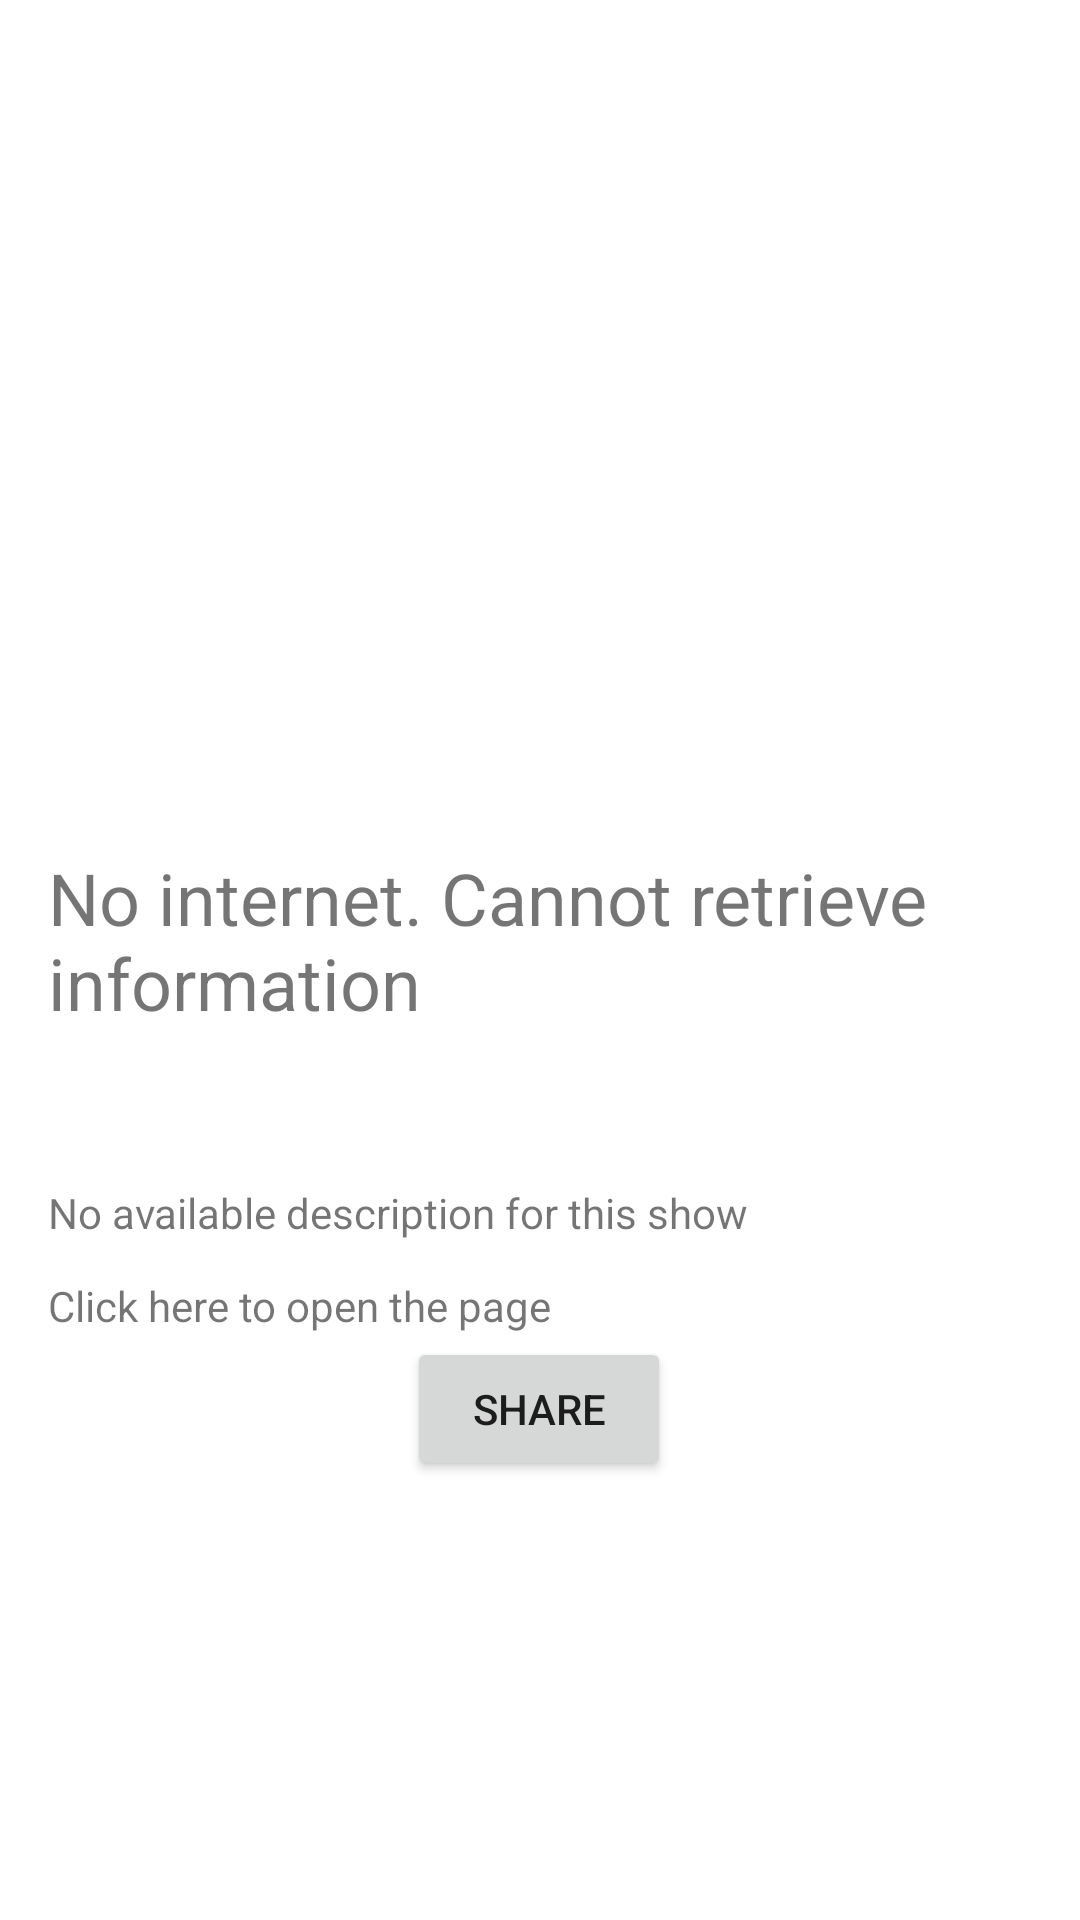

Produce the Android XML layout that renders to this screen, including the resource entries it uses.
<!-- AndroidManifest.xml: application theme Theme.TVApp -->
<!-- res/layout/activity_program_details.xml -->
<?xml version="1.0" encoding="utf-8"?>
<androidx.constraintlayout.widget.ConstraintLayout xmlns:android="http://schemas.android.com/apk/res/android"
    xmlns:app="http://schemas.android.com/apk/res-auto"
    android:layout_width="match_parent"
    android:layout_height="match_parent"
    xmlns:tools="http://schemas.android.com/tools"
    android:padding="16dp">

    <ImageView
        android:id="@+id/programImage"
        android:layout_width="313dp"
        android:layout_height="251dp"
        android:adjustViewBounds="true"
        android:scaleType="centerCrop"
        android:src="@drawable/ic_launcher_background"
        app:layout_constraintEnd_toEndOf="parent"
        app:layout_constraintStart_toStartOf="parent"
        app:layout_constraintTop_toTopOf="parent"
        android:contentDescription="@string/ShowImageDescription" />

    <TextView
        android:id="@+id/programTitle"
        android:layout_width="wrap_content"
        android:layout_height="wrap_content"
        android:layout_marginTop="16dp"
        android:textSize="24sp"
        app:layout_constraintTop_toBottomOf="@+id/programImage"
        app:layout_constraintStart_toStartOf="parent"
        app:layout_constraintEnd_toEndOf="parent"
        android:text="@string/No_internet"
        tools:text="Program Title"/>

    <TextView
        android:id="@+id/startTimeCaption"
        android:layout_width="wrap_content"
        android:layout_height="wrap_content"
        android:layout_marginTop="16dp"
        app:layout_constraintTop_toBottomOf="@+id/programTitle"
        app:layout_constraintStart_toStartOf="parent"
        tools:text="Start Time"/>

    <TextView
        android:id="@+id/endTimeCaption"
        android:layout_width="wrap_content"
        android:layout_height="wrap_content"
        android:layout_marginTop="16dp"
        app:layout_constraintTop_toBottomOf="@+id/programTitle"
        app:layout_constraintEnd_toEndOf="parent"
        tools:text="End Time"/>

    <TextView
        android:id="@+id/programDescription"
        android:layout_width="0dp"
        android:layout_height="wrap_content"
        android:layout_marginTop="16dp"
        app:layout_constraintTop_toBottomOf="@+id/startTimeCaption"
        app:layout_constraintStart_toStartOf="parent"
        app:layout_constraintEnd_toEndOf="parent"
        android:text="@string/No_description"
        tools:text="Program Description"/>

    <TextView
        android:id="@+id/linkTextView"
        android:layout_width="0dp"
        android:layout_height="wrap_content"
        android:layout_marginTop="12dp"
        android:autoLink="web"
        app:layout_constraintEnd_toEndOf="parent"
        app:layout_constraintStart_toStartOf="parent"
        app:layout_constraintTop_toBottomOf="@+id/programDescription"
        android:text="Click here to open the page" />

    <Button
        android:id="@+id/shareButton"
        android:layout_width="wrap_content"
        android:layout_height="wrap_content"
        android:layout_marginTop="32dp"
        android:text="Share"
        app:layout_constraintEnd_toEndOf="parent"
        app:layout_constraintHorizontal_bias="0.498"
        app:layout_constraintStart_toStartOf="parent"
        app:layout_constraintTop_toBottomOf="@+id/programDescription" />

</androidx.constraintlayout.widget.ConstraintLayout>
<!-- resources referenced by this layout -->
<resources>
  <string name="No_description">No available description for this show</string>
  <string name="No_internet">No internet. Cannot retrieve information</string>
  <string name="ShowImageDescription">Show image</string>
  <style name="Theme.TVApp" parent="Theme.MaterialComponents.DayNight.DarkActionBar">
          
          <item name="colorPrimary">@color/purple_500</item>
          <item name="colorPrimaryVariant">@color/purple_700</item>
          <item name="colorOnPrimary">@color/white</item>
          
          <item name="colorSecondary">@color/teal_200</item>
          <item name="colorSecondaryVariant">@color/teal_700</item>
          <item name="colorOnSecondary">@color/black</item>
          
          <item name="android:statusBarColor">?attr/colorPrimaryVariant</item>
          
      </style>
  <!-- not gathered from this repository: default colours our renderer supplied (Android Studio template values) -->
  <color name="purple_500">#FF6200EE</color>
  <color name="purple_700">#FF3700B3</color>
  <color name="teal_200">#FF03DAC5</color>
  <color name="teal_700">#FF018786</color>
  <color name="black">#FF000000</color>
  <color name="white">#FFFFFFFF</color>
</resources>
